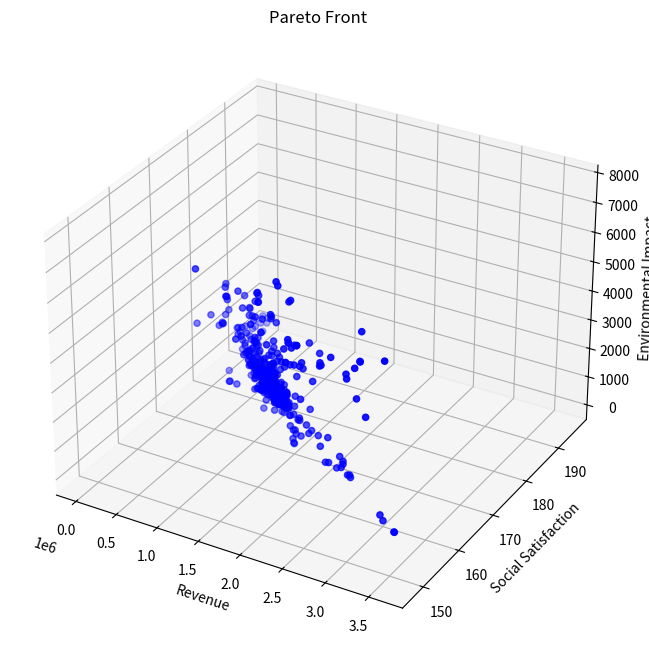

Python code for this plot:
from typing import List, Tuple

import matplotlib.pyplot as plt
import numpy as np
from mpl_toolkits.mplot3d import Axes3D
from scipy.optimize import minimize


class TourismOptimization:
    def __init__(self):
        # Model parameters
        self.k1 = 0.1  # Environmental protection effectiveness
        self.k2 = 0.05  # Carbon emission impact
        self.k3 = 0.2  # Nature recovery rate
        self.k4 = 0.15  # Infrastructure development rate
        self.k5 = 0.3  # Infrastructure investment coefficient
        self.k6 = 0.25  # Environmental protection investment coefficient

        # Constants
        self.a1 = 0.01  # Resident satisfaction coefficient
        self.a2 = 0.02  # Tourist tax impact
        self.a3 = 0.015  # Tourist spending impact
        self.b1 = 100  # Base resident satisfaction
        self.b2 = 100  # Base tourist satisfaction
        self.gamma = 0.1  # Tourist growth rate
        self.delta = 0.05  # Environmental impact factor

        # Constraints
        self.Nt_max = 10000  # Maximum tourists
        self.tau_max = 100  # Maximum tourist tax
        self.Pt_max = 1000  # Maximum tourist spending
        self.CO2_max = 500000  # Maximum CO2 emissions
        self.E_min = 50  # Minimum environmental quality

        # Hidden cost and other parameters
        self.Ch = 1000  # Hidden cost
        self.CO2p = 0.5  # CO2 per person

    def calculate_revenue(self, x: np.ndarray) -> float:
        """Calculate total revenue (objective 1)"""
        Nt, tau_t, Pt = x
        return (tau_t + Pt) * Nt - self.k6 * tau_t * Nt - self.k5 * tau_t * Nt - self.Ch

    def calculate_social_satisfaction(self, x: np.ndarray) -> float:
        """Calculate social satisfaction (objective 2)"""
        Nt, tau_t, Pt = x
        S_residents = -self.a1 * Nt + self.b1
        S_tourists = -self.a2 * tau_t - self.a3 * Pt + self.b2
        return S_residents + S_tourists

    def calculate_environmental_impact(self, x: np.ndarray) -> float:
        """Calculate environmental quality index (objective 3)"""
        Nt, tau_t, Pt = x
        # Environmental quality index E increases with environmental protection investment
        # and decreases with tourist numbers (CO2 emissions)
        E = self.k1 * self.k6 * tau_t * Nt - self.k2 * self.CO2p * Nt + self.k3 * 100
        return E  # Higher E means better environmental quality

    def constraints(self, x: np.ndarray) -> List[float]:
        """Define all constraints"""
        Nt, tau_t, Pt = x
        constraints = [
            self.Nt_max - Nt,  # Tourism capacity constraint
            self.tau_max - tau_t,  # Tax constraint
            self.Pt_max - Pt,  # Spending constraint
            self.CO2_max - Nt * self.CO2p,  # Environmental constraint
            -self.a1 * Nt + self.b1 - 60,  # Societal constraint
            Nt,  # Non-negative tourists
            tau_t,  # Non-negative tax
            Pt,  # Non-negative spending
        ]
        return constraints

    def pareto_optimization(
        self, population_size: int = 100, generations: int = 50
    ) -> List[np.ndarray]:
        """Perform Pareto optimization"""
        population = []
        for _ in range(population_size):
            # Generate random initial solutions within bounds
            x = np.array(
                [
                    np.random.uniform(0, self.Nt_max),
                    np.random.uniform(0, self.tau_max),
                    np.random.uniform(0, self.Pt_max),
                ]
            )
            population.append(x)

        pareto_front = []
        for generation in range(generations):
            # Evaluate objectives for current population
            objectives = []
            for solution in population:
                if all(c >= 0 for c in self.constraints(solution)):
                    obj1 = self.calculate_revenue(solution)
                    obj2 = self.calculate_social_satisfaction(solution)
                    obj3 = self.calculate_environmental_impact(solution)
                    objectives.append((obj1, obj2, obj3))
                else:
                    objectives.append((-np.inf, -np.inf, -np.inf))

            # Update Pareto front
            for i, solution in enumerate(population):
                dominated = False
                for j, other_solution in enumerate(population):
                    if i != j and self.dominates(objectives[j], objectives[i]):
                        dominated = True
                        break
                if not dominated and all(c >= 0 for c in self.constraints(solution)):
                    pareto_front.append(solution)

            # Generate new population
            new_population = []
            for _ in range(population_size):
                # Tournament selection
                tournament = np.random.choice(len(population), 2, replace=False)
                if objectives[tournament[0]][0] > objectives[tournament[1]][0]:
                    parent1 = population[tournament[0]]
                else:
                    parent1 = population[tournament[1]]

                tournament = np.random.choice(len(population), 2, replace=False)
                if objectives[tournament[0]][1] > objectives[tournament[1]][1]:
                    parent2 = population[tournament[0]]
                else:
                    parent2 = population[tournament[1]]

                # Crossover and mutation
                child = self.crossover_and_mutate(parent1, parent2)
                new_population.append(child)

            population = new_population

        return pareto_front

    def dominates(
        self, obj1: Tuple[float, float, float], obj2: Tuple[float, float, float]
    ) -> bool:
        """Check if obj1 dominates obj2"""
        return (
            obj1[0] >= obj2[0]
            and obj1[1] >= obj2[1]
            and obj1[2] >= obj2[2]
            and (obj1[0] > obj2[0] or obj1[1] > obj2[1] or obj1[2] > obj2[2])
        )

    def crossover_and_mutate(
        self, parent1: np.ndarray, parent2: np.ndarray
    ) -> np.ndarray:
        """Perform crossover and mutation"""
        # Crossover
        alpha = np.random.random()
        child = alpha * parent1 + (1 - alpha) * parent2

        # Mutation
        mutation_rate = 0.1
        if np.random.random() < mutation_rate:
            mutation_strength = 0.1
            child += np.random.normal(0, mutation_strength, size=3)

        # Ensure bounds
        child[0] = np.clip(child[0], 0, self.Nt_max)
        child[1] = np.clip(child[1], 0, self.tau_max)
        child[2] = np.clip(child[2], 0, self.Pt_max)

        return child

    def visualize_pareto_front(self, pareto_front: List[np.ndarray]):
        """Visualize the Pareto front in 3D"""
        objectives = np.array(
            [
                [
                    self.calculate_revenue(x),
                    self.calculate_social_satisfaction(x),
                    self.calculate_environmental_impact(x),
                ]
                for x in pareto_front
            ]
        )

        fig = plt.figure(figsize=(10, 8))
        ax = fig.add_subplot(111, projection="3d")

        scatter = ax.scatter(
            objectives[:, 0], objectives[:, 1], objectives[:, 2], c="b", marker="o"
        )

        ax.set_xlabel("Revenue")
        ax.set_ylabel("Social Satisfaction")
        ax.set_zlabel("Environmental Impact")
        ax.set_title("Pareto Front")

        plt.show()


# Usage example
def main():
    optimizer = TourismOptimization()
    pareto_front = optimizer.pareto_optimization(population_size=100, generations=50)

    print("\nPareto optimal solutions:")
    for solution in pareto_front[:5]:  # Show first 5 solutions
        Nt, tau_t, Pt = solution
        revenue = optimizer.calculate_revenue(solution)
        satisfaction = optimizer.calculate_social_satisfaction(solution)
        environment = optimizer.calculate_environmental_impact(solution)

        print(f"\nTourists: {Nt:.0f}")
        print(f"Tourist tax: {tau_t:.2f}")
        print(f"Tourist spending: {Pt:.2f}")
        print(f"Revenue: {revenue:.2f}")
        print(f"Social satisfaction: {satisfaction:.2f}")
        print(f"Environmental impact: {environment:.2f}")

    optimizer.visualize_pareto_front(pareto_front)


if __name__ == "__main__":
    # np.random.seed(42)
    main()
